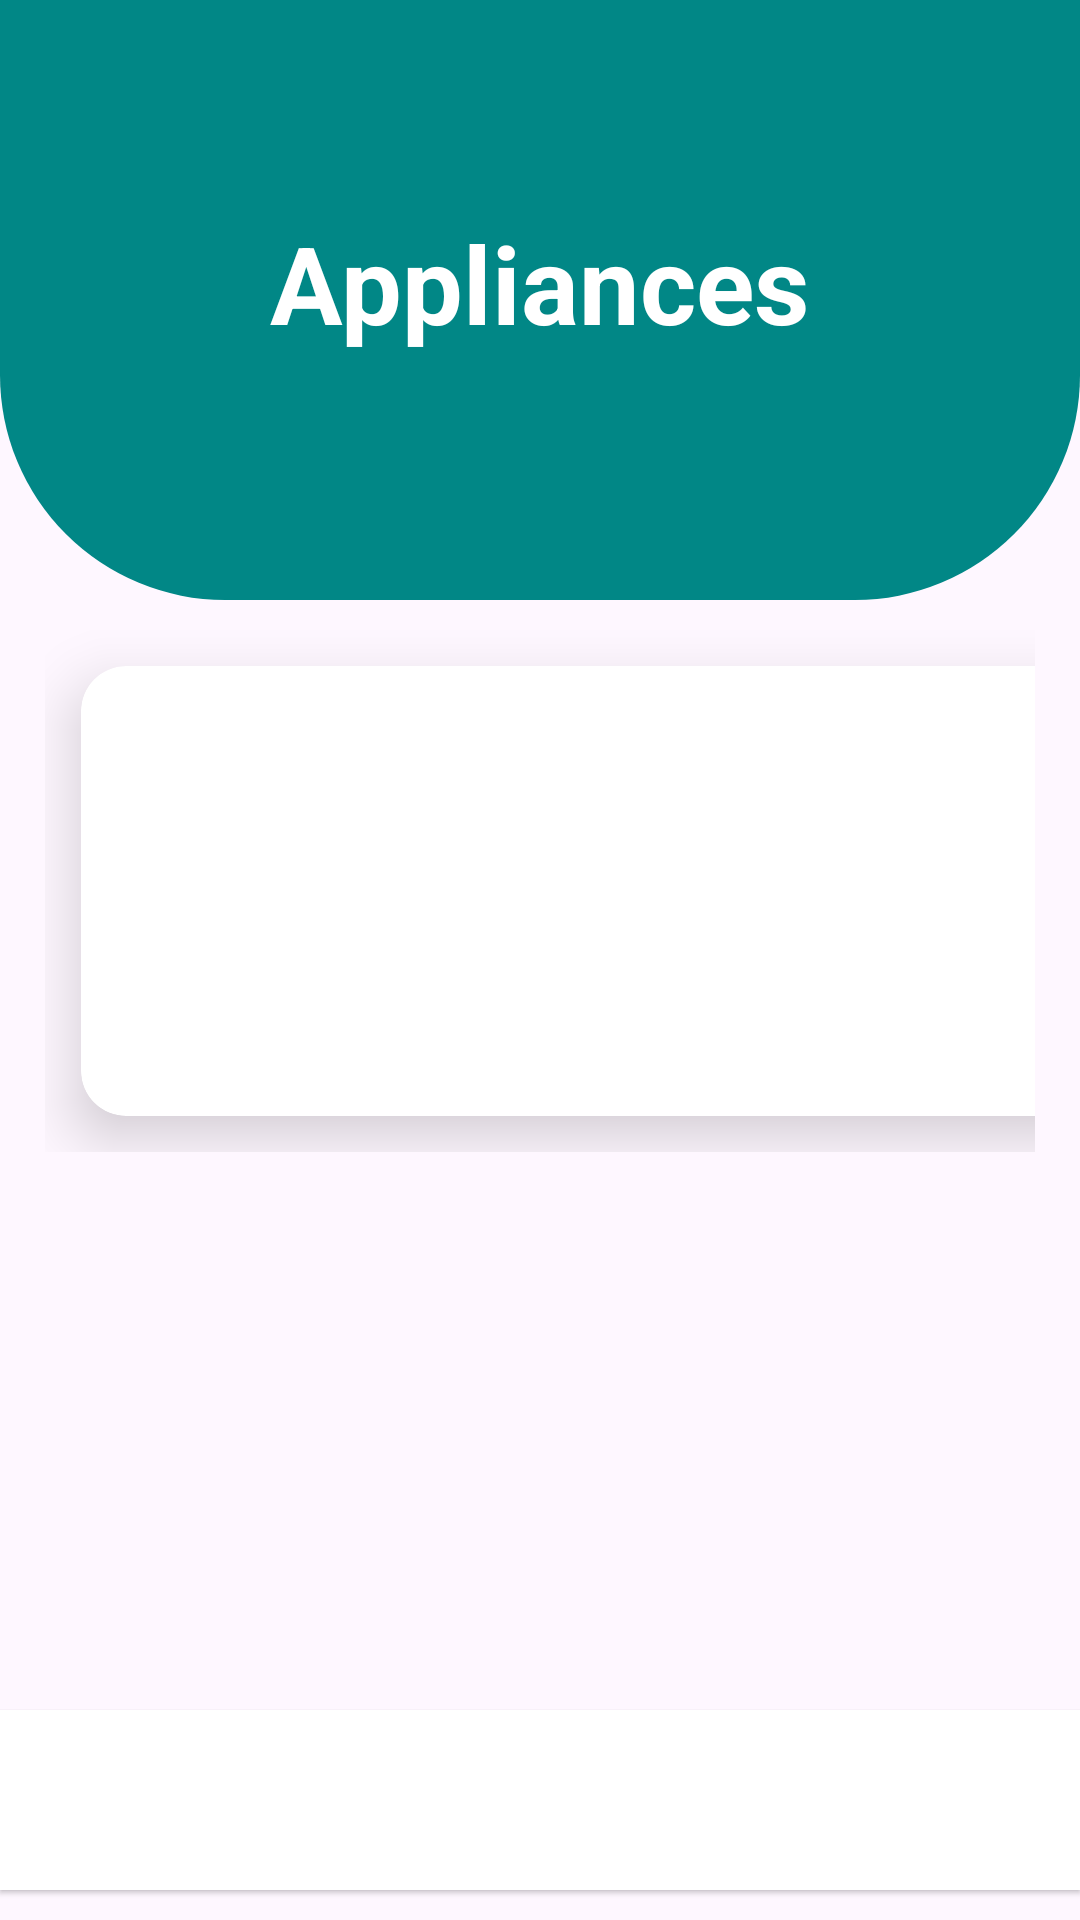

Produce the Android XML layout that renders to this screen, including the resource entries it uses.
<!-- AndroidManifest.xml: application theme Theme.VHASEO -->
<!-- res/layout/activity_user_bath_appliance.xml -->
<?xml version="1.0" encoding="utf-8"?>
<RelativeLayout xmlns:android="http://schemas.android.com/apk/res/android"
    xmlns:app="http://schemas.android.com/apk/res-auto"
    xmlns:tools="http://schemas.android.com/tools"
    android:layout_width="match_parent"
    android:layout_height="match_parent"
    tools:context=".Bath_appliance">
    <View
        android:id="@+id/top_view"
        android:layout_width="match_parent"
        android:layout_height="200dp"
        android:background="@drawable/bg_view_1">
    </View>
    <TextView
        android:layout_width="wrap_content"
        android:layout_height="wrap_content"
        android:text="Appliances"
        android:textColor="@color/white"
        android:textSize="36sp"
        android:textStyle="bold"
        android:layout_centerHorizontal="true"
        android:layout_marginTop="70dp"
        ></TextView>
    <GridLayout
        android:id="@+id/gridLayout"
        android:layout_width="match_parent"
        android:layout_height="wrap_content"
        android:layout_below="@id/top_view"
        android:columnCount="5"
        android:rowCount="4"
        android:layout_marginTop="10dp"
        android:layout_marginStart="15dp"
        android:layout_marginEnd="15dp">
        <androidx.cardview.widget.CardView
            android:layout_width="150dp"
            android:layout_height="150dp"
            app:cardCornerRadius="15dp"
            app:cardElevation="12dp"
            android:layout_columnWeight="1"
            android:layout_rowWeight="1"
            android:layout_row="1"
            android:layout_column="0"
            android:layout_margin="12dp">
            <LinearLayout
                android:layout_width="match_parent"
                android:layout_height="match_parent"
                android:orientation="vertical"
                android:gravity="center">
                <ImageView
                    android:layout_width="80dp"
                    android:layout_height="80dp"
                    android:src="@drawable/light"
                    android:layout_gravity="center_horizontal"></ImageView>
                <TextView
                    android:layout_width="wrap_content"
                    android:layout_height="wrap_content"
                    android:text="Light"
                    android:layout_gravity="center_horizontal"
                    android:textSize="18sp"
                    android:textStyle="bold"
                    android:textColor="@color/black"></TextView>
                <ToggleButton
                    android:id="@+id/light_toggle_bath"
                    android:layout_width="wrap_content"
                    android:layout_height="wrap_content"
                    android:layout_marginLeft="10dp" />
            </LinearLayout>
        </androidx.cardview.widget.CardView>

        <androidx.cardview.widget.CardView
            android:layout_width="150dp"
            android:layout_height="150dp"
            app:cardCornerRadius="15dp"
            app:cardElevation="12dp"
            android:layout_columnWeight="1"
            android:layout_rowWeight="1"
            android:layout_row="1"
            android:layout_column="1"
            android:layout_margin="12dp">
            <LinearLayout
                android:layout_width="match_parent"
                android:layout_height="match_parent"
                android:orientation="vertical"
                android:gravity="center">
                <ImageView
                    android:layout_width="80dp"
                    android:layout_height="80dp"
                    android:src="@drawable/fan"
                    android:layout_gravity="center_horizontal"></ImageView>
                <TextView
                    android:layout_width="wrap_content"
                    android:layout_height="wrap_content"
                    android:text="Fan"
                    android:layout_gravity="center_horizontal"
                    android:textSize="18sp"
                    android:textStyle="bold"
                    android:textColor="@color/black"></TextView>
                <ToggleButton
                    android:id="@+id/fan_toggle_bath"
                    android:layout_width="wrap_content"
                    android:layout_height="wrap_content"
                    android:layout_marginLeft="10dp" />
            </LinearLayout>
        </androidx.cardview.widget.CardView>

    </GridLayout>
    <LinearLayout
        android:id="@+id/bottom_navigation"
        android:layout_width="match_parent"
        android:layout_height="60dp"
        android:orientation="horizontal"
        android:background="@color/white"
        android:layout_alignParentBottom="true"
        android:layout_marginBottom="10dp"
        android:elevation="1dp">

        
        <ImageView
            android:id="@+id/homeImageView"
            android:layout_width="0dp"
            android:layout_height="wrap_content"
            android:layout_weight="1"
            android:src="@drawable/ic_home"
            android:scaleType="centerInside"
            android:adjustViewBounds="true"
            android:padding="12dp"/>

        

        
        <ImageView
            android:id="@+id/roomImageView"
            android:layout_width="0dp"
            android:layout_height="wrap_content"
            android:layout_weight="1"
            android:src="@drawable/ic_room"
            android:scaleType="centerInside"
            android:adjustViewBounds="true"
            android:padding="12dp"/>
    </LinearLayout>


</RelativeLayout>
<!-- resources referenced by this layout -->
<resources>
  <color name="black">#FF000000</color>
  <color name="white">#FFFFFFFF</color>
  <!-- drawable bg_view_1 (drawable) -->
  <?xml version="1.0" encoding="utf-8"?>
  <shape xmlns:android="http://schemas.android.com/apk/res/android">
      <corners android:bottomRightRadius="75dp"
          android:bottomLeftRadius="75dp"
          ></corners>
      <solid android:color="@color/design_default_color_secondary_variant"></solid>
  
  </shape>
  <!-- drawable fan: png bitmap (drawable, 251069 bytes) -->
  <!-- drawable light: png bitmap (drawable, 55855 bytes) -->
  <style name="Theme.VHASEO" parent="Base.Theme.VHASEO" />
  <style name="Base.Theme.VHASEO" parent="Theme.Material3.DayNight.NoActionBar">
          
          
      </style>
</resources>
